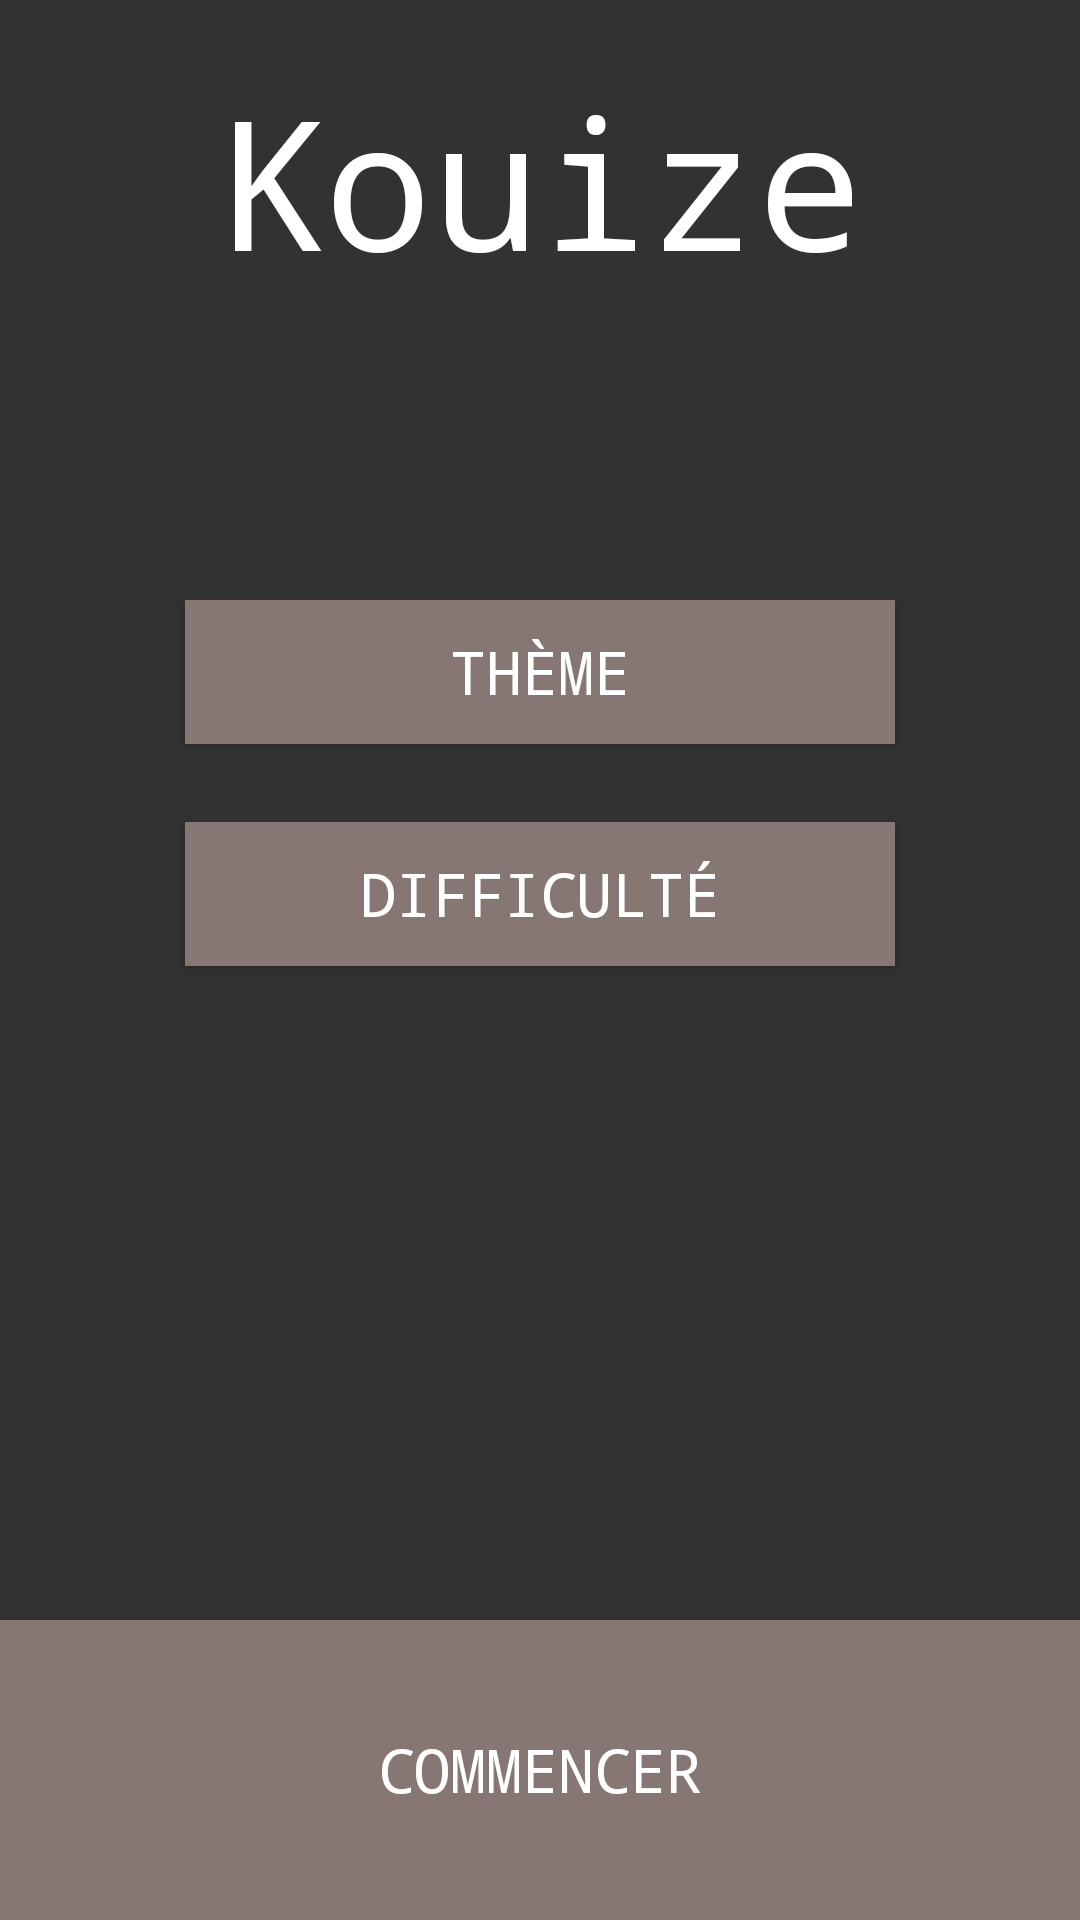

Android layout source for this screen:
<!-- AndroidManifest.xml: activity theme AppTheme.NoActionBar -->
<!-- res/layout/activity_main.xml -->
<?xml version="1.0" encoding="utf-8"?>
<RelativeLayout xmlns:android="http://schemas.android.com/apk/res/android"
    xmlns:app="http://schemas.android.com/apk/res-auto"
    xmlns:tools="http://schemas.android.com/tools"
    android:layout_width="match_parent"
    android:layout_height="match_parent"
    android:background="@color/background"
    tools:context="lps2ima.kouize.controller.MainActivity">

    <TextView
        android:layout_width="match_parent"
        android:layout_height="wrap_content"
        android:layout_alignParentStart="true"
        android:layout_alignParentTop="true"
        android:padding="20dp"
        android:textSize="60dp"
        android:text="@string/app_name"
        android:textColor="@color/white"
        android:fontFamily="monospace"
        android:gravity="center"/>

    <Button
        android:id="@+id/okMain"
        android:layout_width="match_parent"
        android:layout_height="100dp"
        android:layout_alignParentStart="true"
        android:background="@color/colorAccent"
        android:textColor="@color/white"
        android:textSize="20dp"
        android:fontFamily="monospace"
        android:layout_alignParentBottom="true"
        android:layout_alignParentEnd="true"
        android:text="@string/commencer" />

    <Button
        android:background="@color/colorAccent"
        android:textColor="@color/white"
        android:textSize="20dp"
        android:fontFamily="monospace"
        android:id="@+id/difficultyMain"
        android:layout_width="wrap_content"
        android:layout_height="wrap_content"
        android:layout_alignStart="@+id/themeMain"
        android:layout_below="@+id/themeMain"
        android:layout_marginTop="26dp"
        android:ems="10"
        android:text="@string/difficulte" />

    <Button
        android:background="@color/colorAccent"
        android:textColor="@color/white"
        android:textSize="20dp"
        android:fontFamily="monospace"
        android:id="@+id/themeMain"
        android:layout_width="wrap_content"
        android:layout_height="wrap_content"
        android:layout_centerHorizontal="true"
        android:layout_marginTop="200dp"
        android:ems="10"
        android:text="@string/theme" />

</RelativeLayout>
<!-- resources referenced by this layout -->
<resources>
  <color name="background">#333232</color>
  <color name="colorAccent">#867674</color>
  <color name="white">#fff</color>
  <string name="app_name">Kouize</string>
  <string name="commencer">Commencer</string>
  <string name="difficulte">Difficulté</string>
  <string name="theme">Thème</string>
  <style name="AppTheme.NoActionBar">
          <item name="windowActionBar">false</item>
          <item name="windowNoTitle">true</item>
      </style>
</resources>
